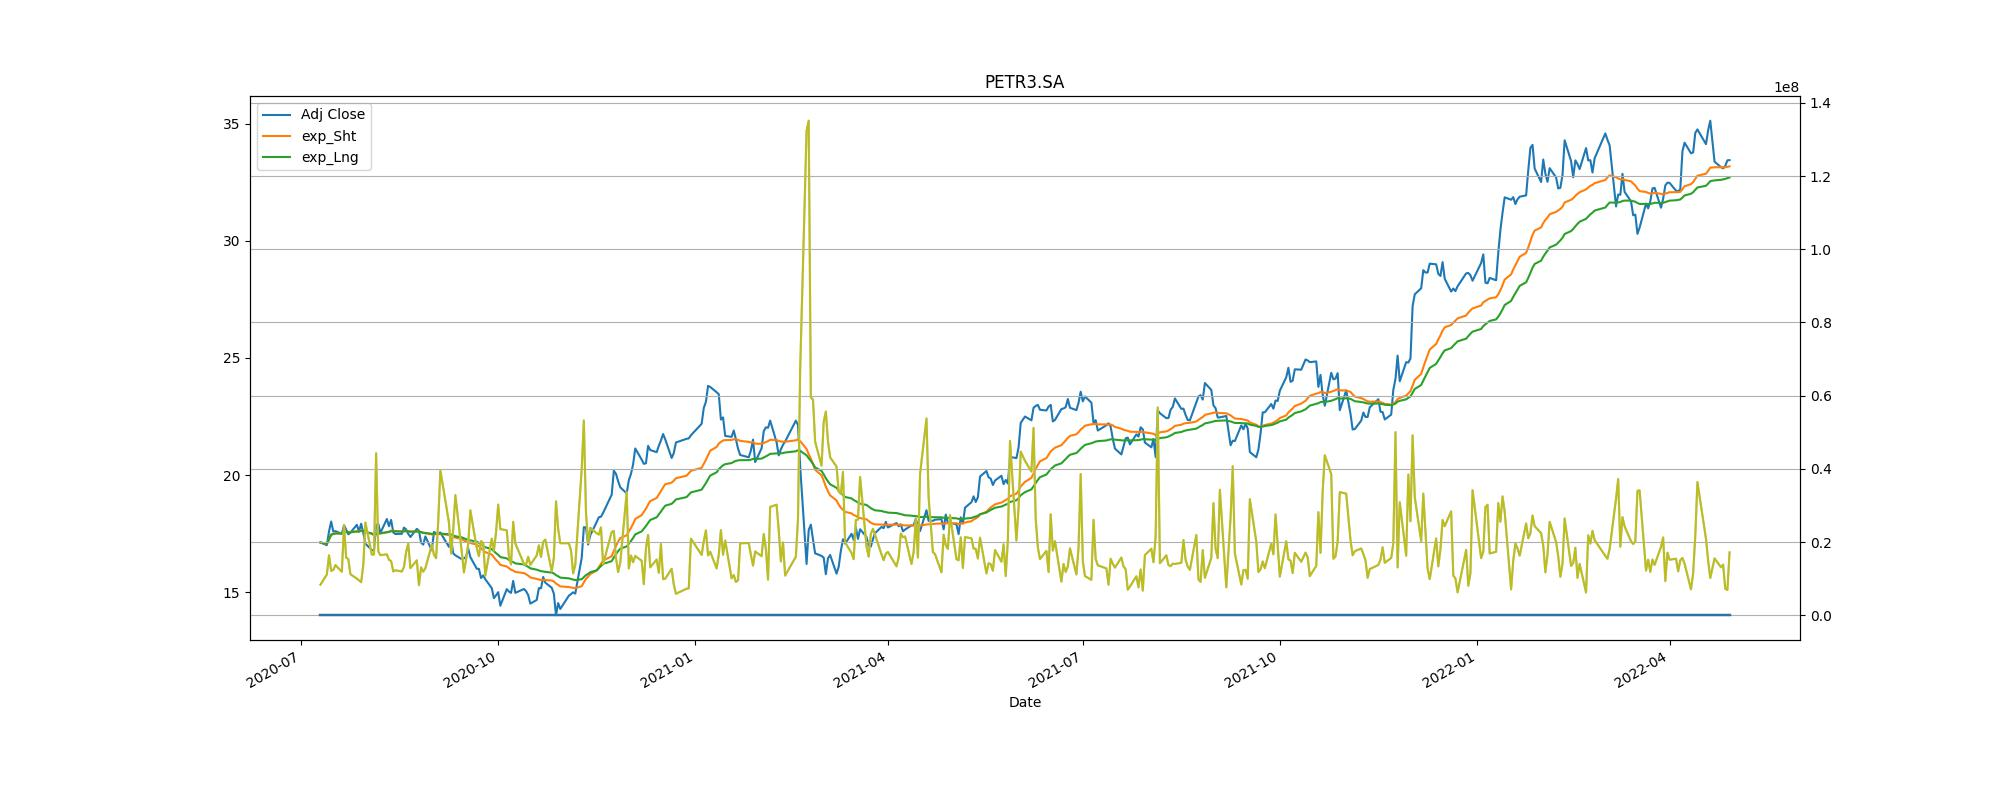

The data file committed next to this chart (first rows):
Adj Close, action, Stop_loss
17.6, buy, 15.84
16.8, sell, 15.12
18.13, buy, 16.32
17.12, sell, 15.41
18.2, buy, 16.38
17.26, sell, 15.53
20.18, buy, 18.16
